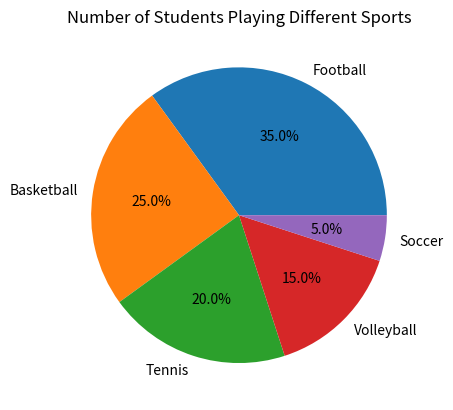

Write the Python code that produced this figure.
# Activity 2 - Task 6
# Use of pie chart
import matplotlib.pyplot as plt

# Number of students playing each sport
sports = ['Football', 'Basketball', 'Tennis', 'Volleyball', 'Soccer']
no_of_students = [35, 25, 20, 15, 5]

# Create a pie chart
fig, ax = plt.subplots()
ax.pie(no_of_students, labels = sports, autopct='%1.1f%%')
ax.set_title('Number of Students Playing Different Sports')

# Show chart
plt.show()



